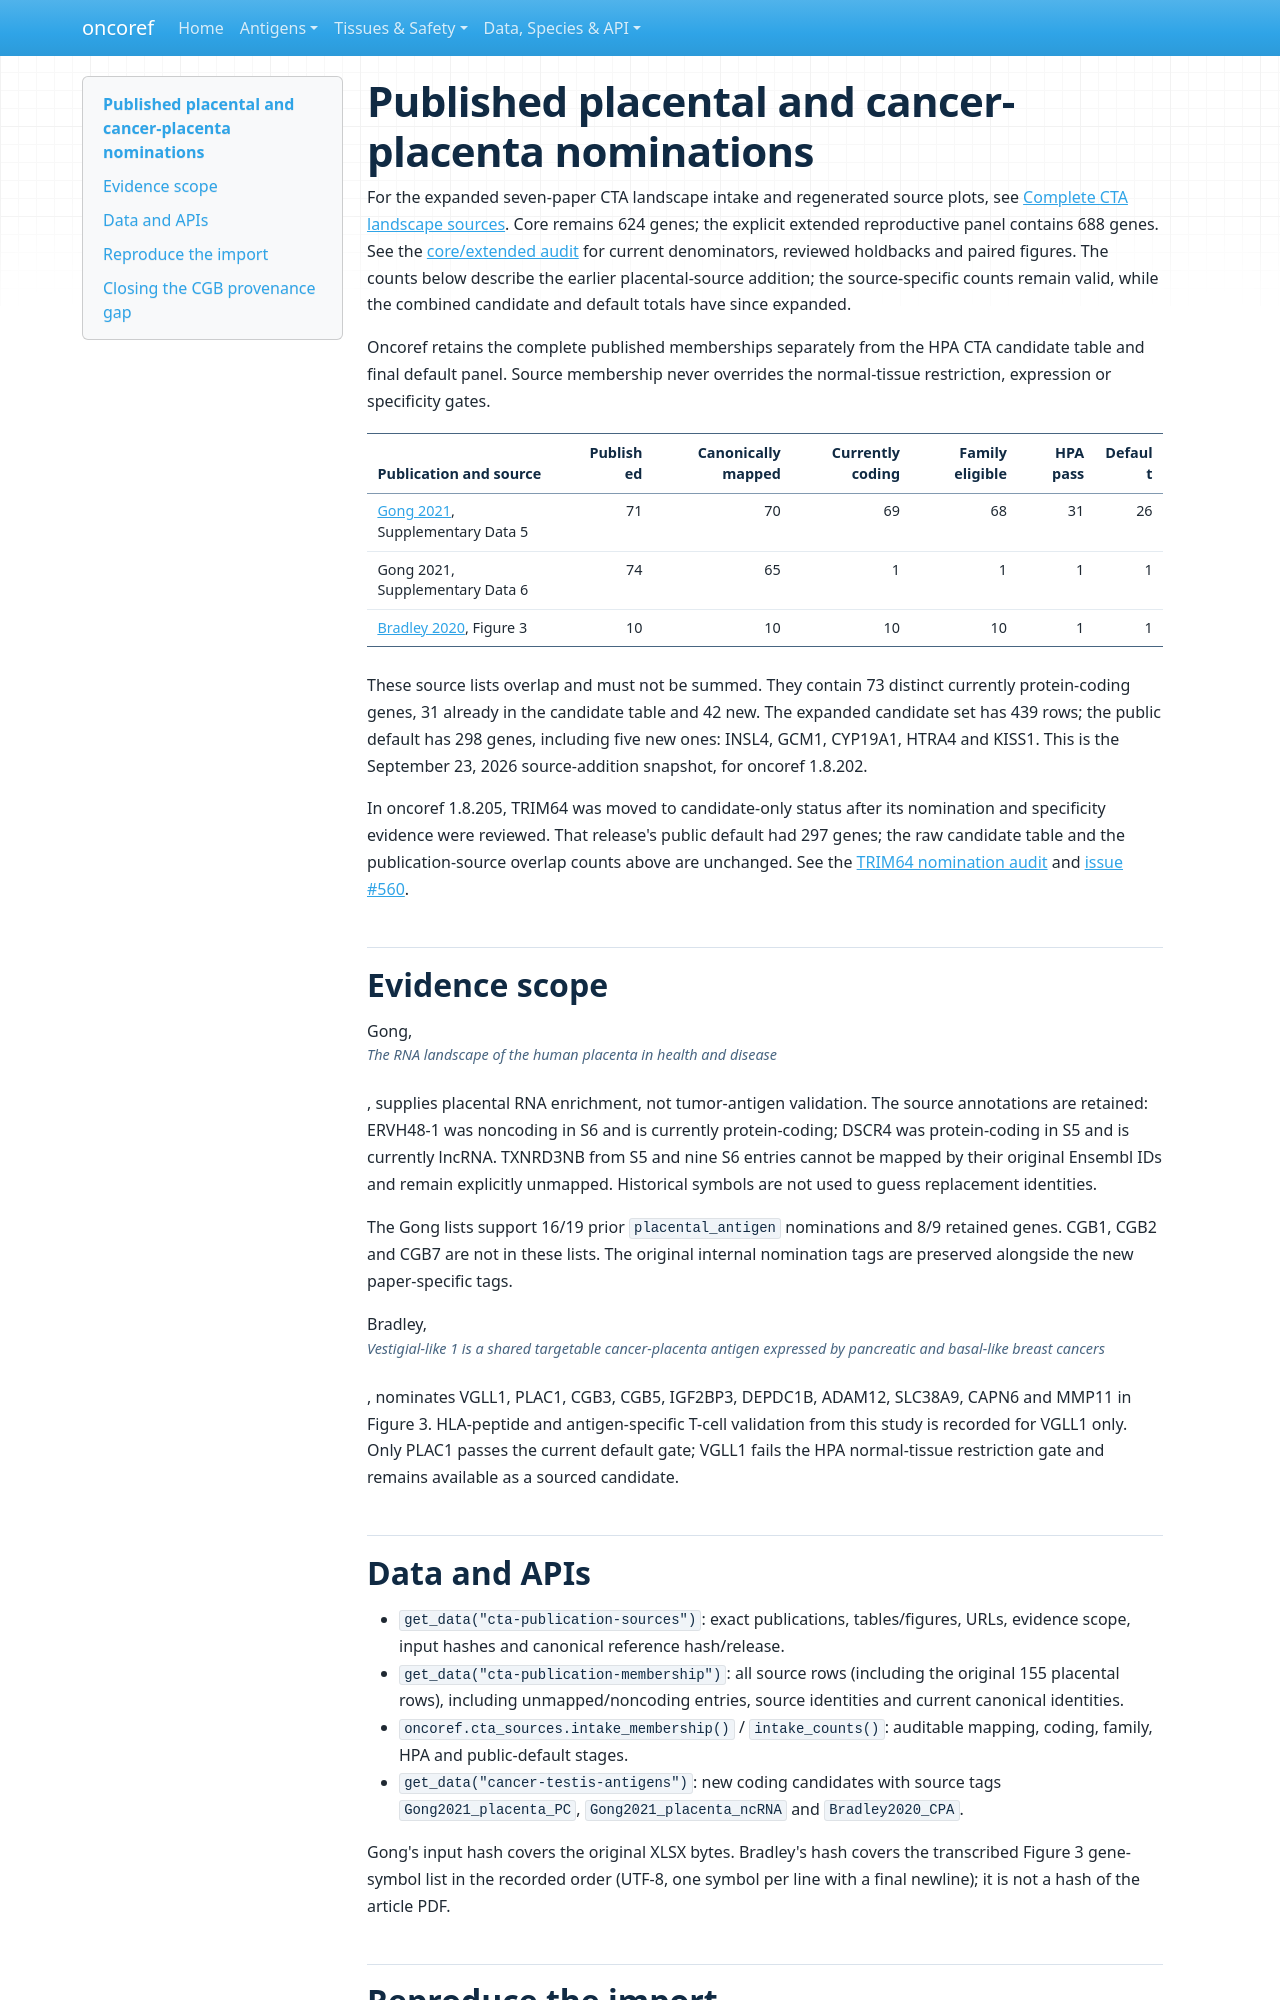

repository: pirl-unc/oncoref · page: cta-publication-sources/index.html · generator: mkdocs

# Published placental and cancer-placenta nominations

For the expanded seven-paper CTA landscape intake and regenerated source plots,
see [Complete CTA landscape sources](cta-landscape-sources.md). Core remains
624 genes; the explicit extended reproductive panel contains 688 genes. See the
[core/extended audit](audits/cta-panel-curation.md) for current denominators,
reviewed holdbacks and paired figures. The counts below
describe the earlier placental-source addition; the source-specific counts remain
valid, while the combined candidate and default totals have since expanded.

Oncoref retains the complete published memberships separately from the HPA CTA
candidate table and final default panel. Source membership never overrides the
normal-tissue restriction, expression or specificity gates.

| Publication and source | Published | Canonically mapped | Currently coding | Family eligible | HPA pass | Default |
|---|---:|---:|---:|---:|---:|---:|
| [Gong 2021](https://doi.org/10.1038/s41467-021-22695-y), Supplementary Data 5 | 71 | 70 | 69 | 68 | 31 | 26 |
| Gong 2021, Supplementary Data 6 | 74 | 65 | 1 | 1 | 1 | 1 |
| [Bradley 2020](https://doi.org/10.1038/s41467-020-19141-w), Figure 3 | 10 | 10 | 10 | 10 | 1 | 1 |

These source lists overlap and must not be summed. They contain 73 distinct
currently protein-coding genes, 31 already in the candidate table and 42 new.
The expanded candidate set has 439 rows; the public default has 298 genes,
including five new ones: INSL4, GCM1, CYP19A1, HTRA4 and KISS1. This is the
September 23, 2026 source-addition snapshot, for oncoref 1.8.202.

In oncoref 1.8.205, TRIM64 was moved to candidate-only status after its nomination
and specificity evidence were reviewed. That release's public default had 297 genes;
the raw candidate table and the publication-source overlap counts above are
unchanged. See the [TRIM64 nomination audit](audits/trim64-nomination.md) and
[issue #560](https://github.com/pirl-unc/oncoref/issues/560).

## Evidence scope

Gong, *The RNA landscape of the human placenta in health and disease*, supplies
placental RNA enrichment, not tumor-antigen validation. The source annotations
are retained: ERVH48-1 was noncoding in S6 and is currently protein-coding;
DSCR4 was protein-coding in S5 and is currently lncRNA. TXNRD3NB from S5 and nine
S6 entries cannot be mapped by their original Ensembl IDs and remain explicitly
unmapped. Historical symbols are not used to guess replacement identities.

The Gong lists support 16/19 prior `placental_antigen` nominations and 8/9
retained genes. CGB1, CGB2 and CGB7 are not in these lists. The original internal
nomination tags are preserved alongside the new paper-specific tags.

Bradley, *Vestigial-like 1 is a shared targetable cancer-placenta antigen expressed
by pancreatic and basal-like breast cancers*, nominates VGLL1, PLAC1, CGB3, CGB5,
IGF2BP3, DEPDC1B, ADAM12, SLC38A9, CAPN6 and MMP11 in Figure 3. HLA-peptide and
antigen-specific T-cell validation from this study is recorded for VGLL1 only.
Only PLAC1 passes the current default gate; VGLL1 fails the HPA normal-tissue
restriction gate and remains available as a sourced candidate.

## Data and APIs

- `get_data("cta-publication-sources")`: exact publications, tables/figures,
  URLs, evidence scope, input hashes and canonical reference hash/release.
- `get_data("cta-publication-membership")`: all source rows (including the original 155 placental rows), including
  unmapped/noncoding entries, source identities and current canonical identities.
- `oncoref.cta_sources.intake_membership()` / `intake_counts()`: auditable
  mapping, coding, family, HPA and public-default stages.
- `get_data("cancer-testis-antigens")`: new coding candidates with source tags
  `Gong2021_placenta_PC`, `Gong2021_placenta_ncRNA` and `Bradley2020_CPA`.

Gong's input hash covers the original XLSX bytes. Bradley's hash covers the
transcribed Figure 3 gene-symbol list in the recorded order (UTF-8, one symbol
per line with a final newline); it is not a hash of the article PDF.
